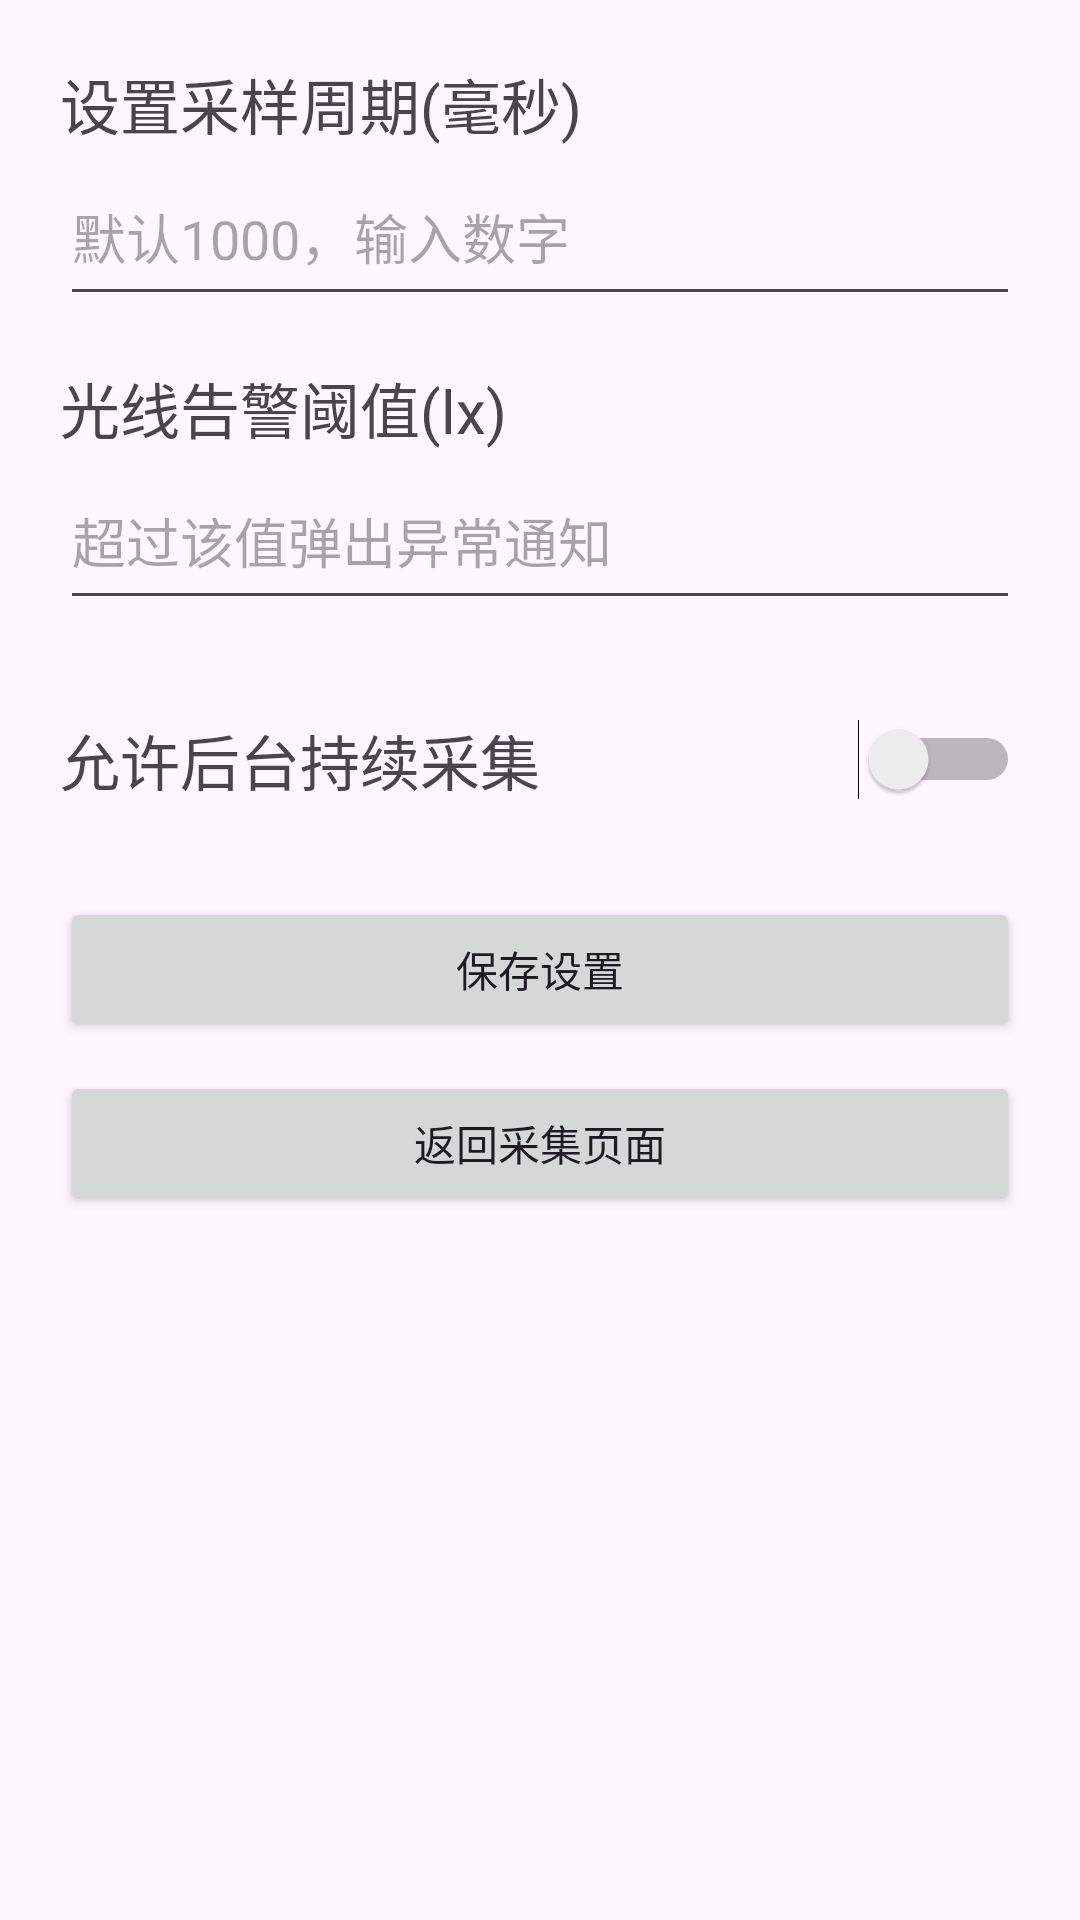

Write the Android layout XML for this screen, with the resource values it uses.
<!-- AndroidManifest.xml: application theme Theme.Sensorrecorder -->
<!-- res/layout/activity_setting.xml -->
<?xml version="1.0" encoding="utf-8"?>
<LinearLayout xmlns:android="http://schemas.android.com/apk/res/android"
    android:layout_width="match_parent"
    android:layout_height="match_parent"
    android:orientation="vertical"
    android:padding="20dp"
    android:paddingTop="40dp">

    <TextView
        android:layout_width="wrap_content"
        android:layout_height="wrap_content"
        android:text="设置采样周期(毫秒)"
        android:textSize="20sp"/>

    <EditText
        android:id="@+id/et_period"
        android:layout_width="match_parent"
        android:layout_height="56dp"
        android:autofillHints=""
        android:hint="默认1000，输入数字"
        android:inputType="number"/>

    <TextView
        android:layout_width="wrap_content"
        android:layout_height="wrap_content"
        android:text="光线告警阈值(lx)"
        android:textSize="20sp"
        android:layout_marginTop="16dp"/>
    <EditText
        android:id="@+id/et_light_threshold"
        android:layout_width="match_parent"
        android:layout_height="56dp"
        android:autofillHints=""
        android:hint="超过该值弹出异常通知"
        android:inputType="number"/>

    
    <LinearLayout
        android:id="@+id/layout_switch_bg"
        android:layout_width="match_parent"
        android:layout_height="wrap_content"
        android:orientation="horizontal"
        android:layout_marginTop="16dp"
        android:gravity="center_vertical"
        android:clickable="true"
        android:focusable="true"
        android:paddingVertical="16dp">
        <TextView
            android:layout_width="0dp"
            android:layout_height="wrap_content"
            android:layout_weight="1"
            android:text="允许后台持续采集"
            android:textSize="20sp"/>
        <Switch
            android:id="@+id/sw_background_collect"
            android:layout_width="wrap_content"
            android:layout_height="wrap_content"/>
    </LinearLayout>

    <Button
        android:id="@+id/btn_save_setting"
        android:layout_width="match_parent"
        android:layout_height="wrap_content"
        android:text="保存设置"
        android:layout_marginTop="15dp"/>

    <Button
        android:id="@+id/btn_back_main"
        android:layout_width="match_parent"
        android:layout_height="wrap_content"
        android:text="返回采集页面"
        android:layout_marginTop="10dp"/>
</LinearLayout>
<!-- resources referenced by this layout -->
<resources>
  <style name="Theme.Sensorrecorder" parent="Base.Theme.Sensorrecorder" />
  <style name="Base.Theme.Sensorrecorder" parent="Theme.Material3.DayNight.NoActionBar">
          
          
      </style>
</resources>
